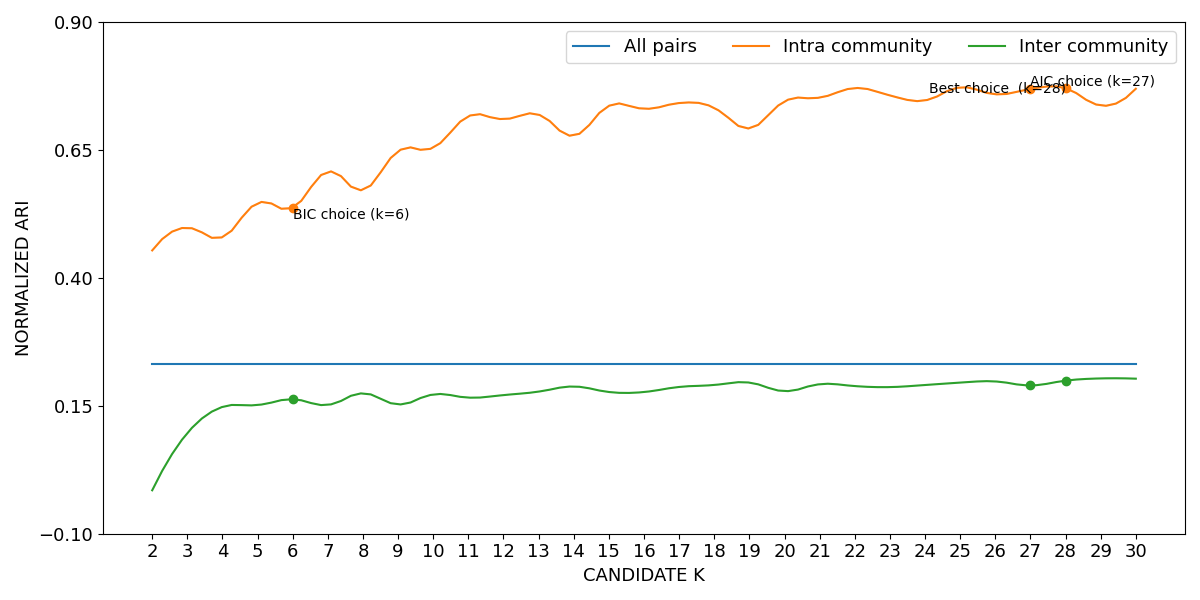

The table this chart was drawn from, first rows:
curve, all_pairs, k=2|intra_community, k=3|intra_community, k=4|intra_community, k=5|intra_community, k=6|intra_community, k=7|intra_community, k=8|intra_community, k=9|intra_community, k=10|intra_community, k=11|intra_community, k=12|intra_community, k=13|intra_community, k=14|intra_community, k=15|intra_community, k=16|intra_community, k=17|intra_community, k=18|intra_community, k=19|intra_community, k=20|intra_community, k=21|intra_community, k=22|intra_community, k=23|intra_community
lower, 0.2317, 0.4525, 0.4966, 0.4779, 0.5445, 0.5356, 0.6059, 0.5699, 0.646, 0.6527, 0.7145, 0.7088, 0.7177, 0.6759, 0.7347, 0.7291, 0.7402, 0.7305, 0.6902, 0.7437, 0.7507, 0.7696, 0.755
mean, 0.2325, 0.4536, 0.4981, 0.4795, 0.5462, 0.5374, 0.6076, 0.5717, 0.6475, 0.6543, 0.7159, 0.7102, 0.7191, 0.6777, 0.7362, 0.7304, 0.7417, 0.7322, 0.6921, 0.745, 0.7522, 0.7709, 0.7565
upper, 0.2334, 0.4547, 0.4996, 0.4811, 0.5479, 0.5391, 0.6092, 0.5736, 0.6491, 0.6559, 0.7172, 0.7116, 0.7204, 0.6795, 0.7376, 0.7318, 0.7431, 0.7338, 0.6941, 0.7463, 0.7538, 0.7722, 0.758
